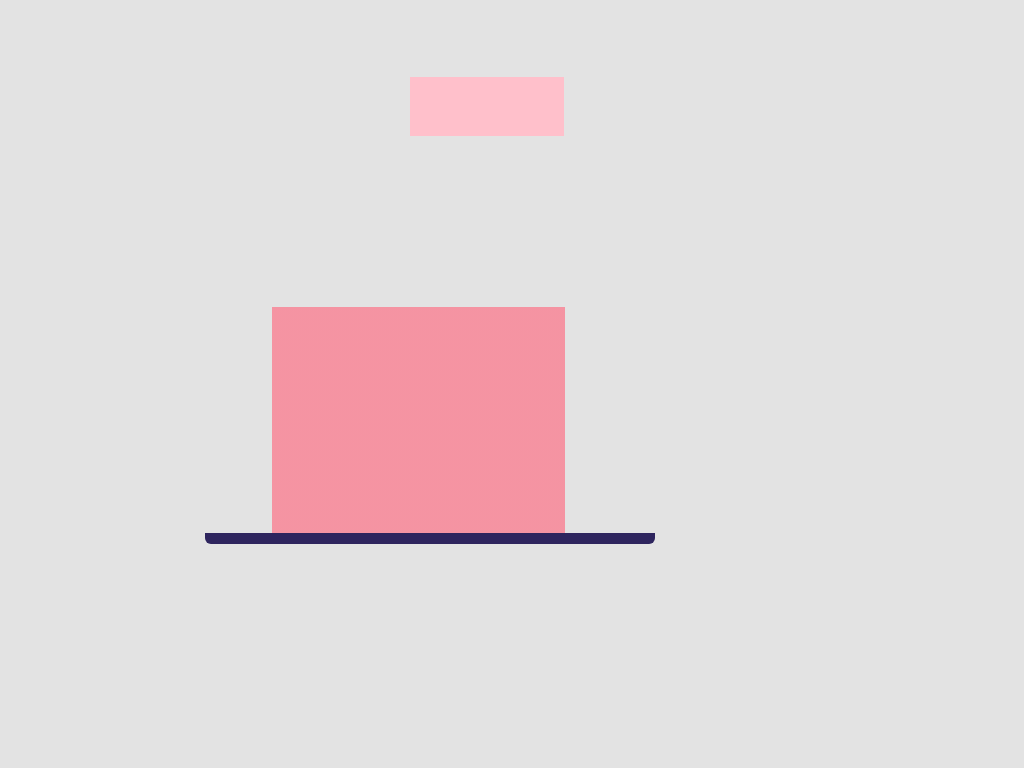

Give the HTML and CSS whose rendering is this image.

<!-- file: cafe.html -->
<!DOCTYPE html>
<!--
  Reference: 
      Re-creating a piece on codepen by Albert Walicki 
      https://codepen.io/walickialbert/full/eYBqbPa
-->
<html lang="en">
  <head>
    <meta charset="UTF-8" />
    <meta http-equiv="X-UA-Compatible" content="IE=edge" />
    <meta name="viewport" content="width=device-width, initial-scale=1.0" />
    <link rel="stylesheet" href="css/cafe.css" />
    <title>A Small Cafe</title>
  </head>
  <body>
    <div class="scene">
      <div class="clouds"></div>
      <div class="cafe">
        <div class="plant"></div>
        <div class="wastebasket"></div>
      </div>
    </div>
  </body>
</html>


/* file: css/cafe.css */
html {
  box-sizing: border-box;
}

*,
*::before,
*::after {
  box-sizing: inherit;
}

body {
  display: flex;
  justify-content: center;
  align-items: center;
  min-height: 100vh;
  margin: 0;
}

/* -- Composition -- */
.scene {
  /* custom properties */
  --clr-awning: hsl(36, 91%, 57%);
  --clr-bg: hsl(0, 0%, 89%);
  --clr-brick: hsl(351, 83%, 77%);
  --clr-brick-dk: hsl(351, 61%, 64%);
  --clr-bush: hsl(159, 74%, 34%);
  --clr-bush-dk: hsl(159, 74%, 30%);
  --clr-bush-light: hsl(159, 74%, 44%);
  --clr-clouds: hsl(0, 0%, 100%);
  --clr-door: hsl(21, 50%, 66%);
  --clr-glass: hsl(199, 96%, 69%);
  --clr-glass-light: hsl(199, 96%, 78%);
  --clr-planter: hsl(18, 53%, 27%);
  --clr-tables: hsl(208, 46%, 63%);
  --clr-trim: #2e255e;
  --clr-wastebasket: hsl(250, 9%, 75%);
  --clr-windowsills: hsl(21, 50%, 56%);

  /* styling */
  position: relative;
  display: flex;
  justify-content: center;
  align-items: center;
  min-width: 100vw;
  min-height: 100vh;
  padding: 0 5vmin;

  background-color: var(--clr-bg);

  font-size: calc(0.5rem + 0.5vmin);
}

.cafe {
  position: absolute;
  top: 40%;
  left: 20%;
  width: 38em;
  height: 20em;

  border-radius: 0.5em;
  border-bottom: 1em solid var(--clr-trim);

  /* prettier-ignore */
  background: 
    linear-gradient(to right,
      transparent 15%,
      var(--clr-brick) 15%, 
      var(--clr-brick) 80%,
      transparent 80%)
      0 0 / 100% 100%;
}

.clouds {
  position: absolute;
  top: 10%;
  left: 40%;
  width: 13em;
  height: 5em;

  background-color: pink;
}
